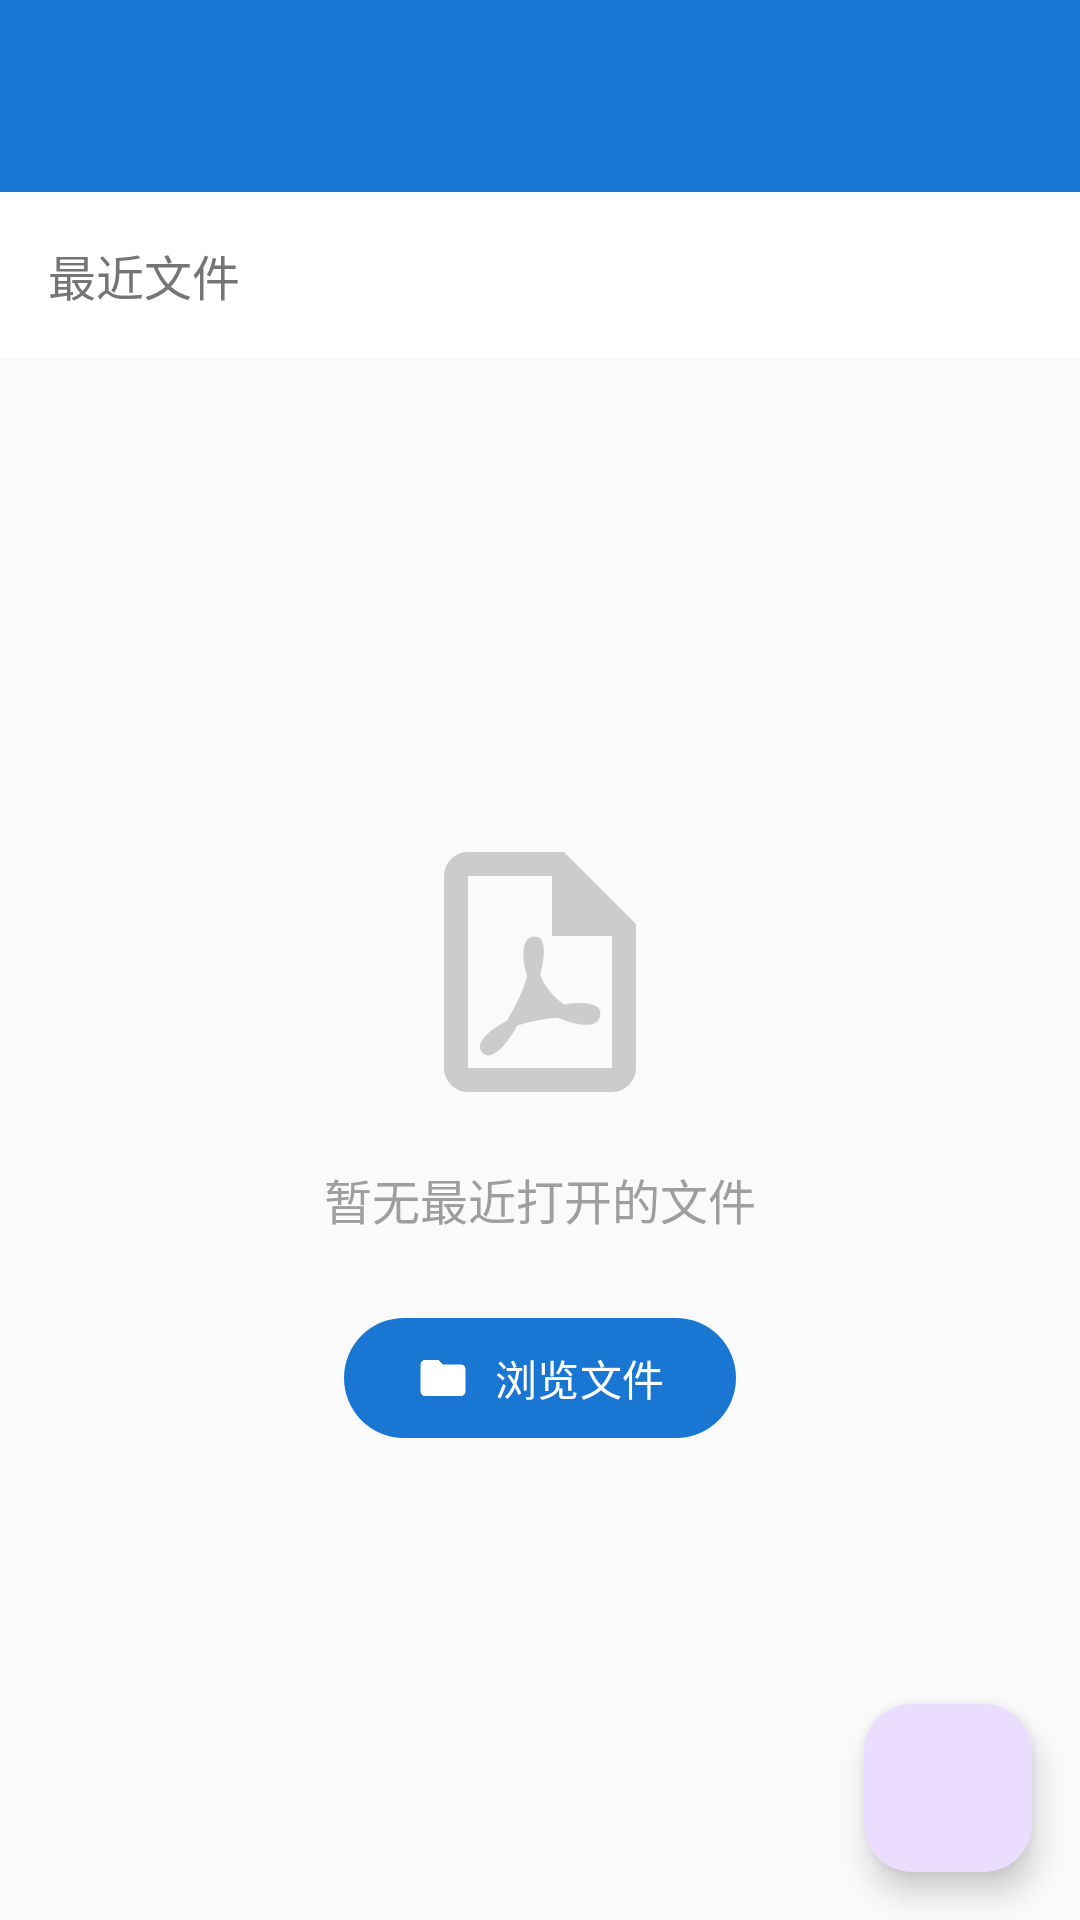

Android layout source for this screen:
<!-- AndroidManifest.xml: activity theme Theme.PDFtools -->
<!-- res/layout/activity_main.xml -->
<?xml version="1.0" encoding="utf-8"?>
<androidx.coordinatorlayout.widget.CoordinatorLayout
    xmlns:android="http://schemas.android.com/apk/res/android"
    xmlns:app="http://schemas.android.com/apk/res-auto"
    xmlns:tools="http://schemas.android.com/tools"
    android:layout_width="match_parent"
    android:layout_height="match_parent"
    android:background="@color/background"
    tools:context=".MainActivity">

    <com.google.android.material.appbar.AppBarLayout
        android:layout_width="match_parent"
        android:layout_height="wrap_content"
        android:theme="@style/ThemeOverlay.MaterialComponents.Dark.ActionBar">

        <androidx.appcompat.widget.Toolbar
            android:id="@+id/toolbar"
            android:layout_width="match_parent"
            android:layout_height="?attr/actionBarSize"
            android:background="@color/primary"
            app:popupTheme="@style/ThemeOverlay.MaterialComponents.Light" />

    </com.google.android.material.appbar.AppBarLayout>

    <LinearLayout
        android:layout_width="match_parent"
        android:layout_height="match_parent"
        android:orientation="vertical"
        app:layout_behavior="@string/appbar_scrolling_view_behavior">

        <TextView
            android:layout_width="match_parent"
            android:layout_height="wrap_content"
            android:text="@string/recent_files"
            android:textSize="16sp"
            android:textColor="@color/text_secondary"
            android:padding="16dp"
            android:background="@color/surface" />

        <FrameLayout
            android:layout_width="match_parent"
            android:layout_height="0dp"
            android:layout_weight="1">

            <androidx.recyclerview.widget.RecyclerView
                android:id="@+id/recyclerRecentFiles"
                android:layout_width="match_parent"
                android:layout_height="match_parent"
                android:clipToPadding="false"
                android:paddingBottom="80dp"
                tools:listitem="@layout/item_file" />

            <LinearLayout
                android:id="@+id/textEmptyHint"
                android:layout_width="match_parent"
                android:layout_height="match_parent"
                android:orientation="vertical"
                android:gravity="center"
                android:visibility="visible">

                <ImageView
                    android:layout_width="96dp"
                    android:layout_height="96dp"
                    android:src="@drawable/ic_pdf"
                    android:tint="@color/text_hint"
                    android:alpha="0.5" />

                <TextView
                    android:layout_width="wrap_content"
                    android:layout_height="wrap_content"
                    android:text="@string/empty_recent_hint"
                    android:textSize="16sp"
                    android:textColor="@color/text_hint"
                    android:layout_marginTop="16dp" />

                <com.google.android.material.button.MaterialButton
                    android:id="@+id/btnBrowse"
                    android:layout_width="wrap_content"
                    android:layout_height="wrap_content"
                    android:text="@string/browse_files"
                    android:layout_marginTop="24dp"
                    app:icon="@drawable/ic_folder" />

            </LinearLayout>

        </FrameLayout>

    </LinearLayout>

    <com.google.android.material.floatingactionbutton.FloatingActionButton
        android:id="@+id/fabOpen"
        android:layout_width="wrap_content"
        android:layout_height="wrap_content"
        android:layout_gravity="bottom|end"
        android:layout_margin="16dp"
        android:src="@drawable/ic_add"
        app:tint="@android:color/white" />

</androidx.coordinatorlayout.widget.CoordinatorLayout>
<!-- res/layout/item_file.xml (included above) -->
<?xml version="1.0" encoding="utf-8"?>
<LinearLayout
    xmlns:android="http://schemas.android.com/apk/res/android"
    xmlns:tools="http://schemas.android.com/tools"
    android:layout_width="match_parent"
    android:layout_height="wrap_content"
    android:orientation="horizontal"
    android:padding="16dp"
    android:background="?attr/selectableItemBackground"
    android:gravity="center_vertical">

    <ImageView
        android:layout_width="40dp"
        android:layout_height="40dp"
        android:src="@drawable/ic_pdf"
        android:tint="@color/accent" />

    <LinearLayout
        android:layout_width="0dp"
        android:layout_height="wrap_content"
        android:layout_weight="1"
        android:layout_marginStart="16dp"
        android:orientation="vertical">

        <TextView
            android:id="@+id/textFileName"
            android:layout_width="match_parent"
            android:layout_height="wrap_content"
            android:textSize="16sp"
            android:textColor="@color/text_primary"
            android:ellipsize="middle"
            android:singleLine="true"
            tools:text="document.pdf" />

        <TextView
            android:id="@+id/textFileInfo"
            android:layout_width="match_parent"
            android:layout_height="wrap_content"
            android:textSize="14sp"
            android:textColor="@color/text_secondary"
            android:layout_marginTop="2dp"
            tools:text="1.2 MB · 2024-01-15" />

    </LinearLayout>

</LinearLayout>
<!-- resources referenced by this layout -->
<resources>
  <color name="accent">#FF5252</color>
  <color name="background">#FAFAFA</color>
  <color name="primary">#1976D2</color>
  <color name="surface">#FFFFFF</color>
  <color name="text_hint">#9E9E9E</color>
  <color name="text_primary">#212121</color>
  <color name="text_secondary">#757575</color>
  <!-- drawable ic_folder (drawable) -->
  <?xml version="1.0" encoding="utf-8"?>
  <vector xmlns:android="http://schemas.android.com/apk/res/android"
      android:width="24dp"
      android:height="24dp"
      android:viewportWidth="24"
      android:viewportHeight="24">
      <path
          android:fillColor="#FFFFFF"
          android:pathData="M10,4H4c-1.1,0 -1.99,0.9 -1.99,2L2,18c0,1.1 0.9,2 2,2h16c1.1,0 2,-0.9 2,-2V8c0,-1.1 -0.9,-2 -2,-2h-8l-2,-2z" />
  </vector>
  <!-- drawable ic_pdf (drawable) -->
  <?xml version="1.0" encoding="utf-8"?>
  <vector xmlns:android="http://schemas.android.com/apk/res/android"
      android:width="24dp"
      android:height="24dp"
      android:viewportWidth="24"
      android:viewportHeight="24">
      <path
          android:fillColor="#FF5252"
          android:pathData="M14,2H6A2,2 0 0,0 4,4V20A2,2 0 0,0 6,22H18A2,2 0 0,0 20,20V8L14,2M18,20H6V4H13V9H18V20M10.92,12.31C10.68,11.54 10.15,9.08 11.55,9.04C12.95,9 12.03,12.16 12.03,12.16C12.42,13.65 14.05,14.72 14.05,14.72C14.55,14.57 17.4,14.24 17,15.72C16.57,17.2 13.5,15.81 13.5,15.81C11.55,15.95 10.09,16.47 10.09,16.47C8.96,18.58 7.64,19.5 7.1,18.61C6.43,17.5 9.23,16.07 9.23,16.07C10.68,13.72 10.9,12.35 10.92,12.31Z" />
  </vector>
  <string name="browse_files">浏览文件</string>
  <string name="empty_recent_hint">暂无最近打开的文件</string>
  <string name="recent_files">最近文件</string>
  <style name="Theme.PDFtools" parent="Theme.Material3.Light.NoActionBar">
          <item name="colorPrimary">@color/primary</item>
          <item name="colorPrimaryVariant">@color/primary_dark</item>
          <item name="colorOnPrimary">@color/white</item>
          <item name="colorSecondary">@color/secondary</item>
          <item name="colorOnSecondary">@color/white</item>
          <item name="android:statusBarColor">@color/primary_dark</item>
      </style>
  <color name="primary_dark">#1565C0</color>
  <color name="white">#FFFFFF</color>
  <color name="secondary">#FF5722</color>
</resources>
